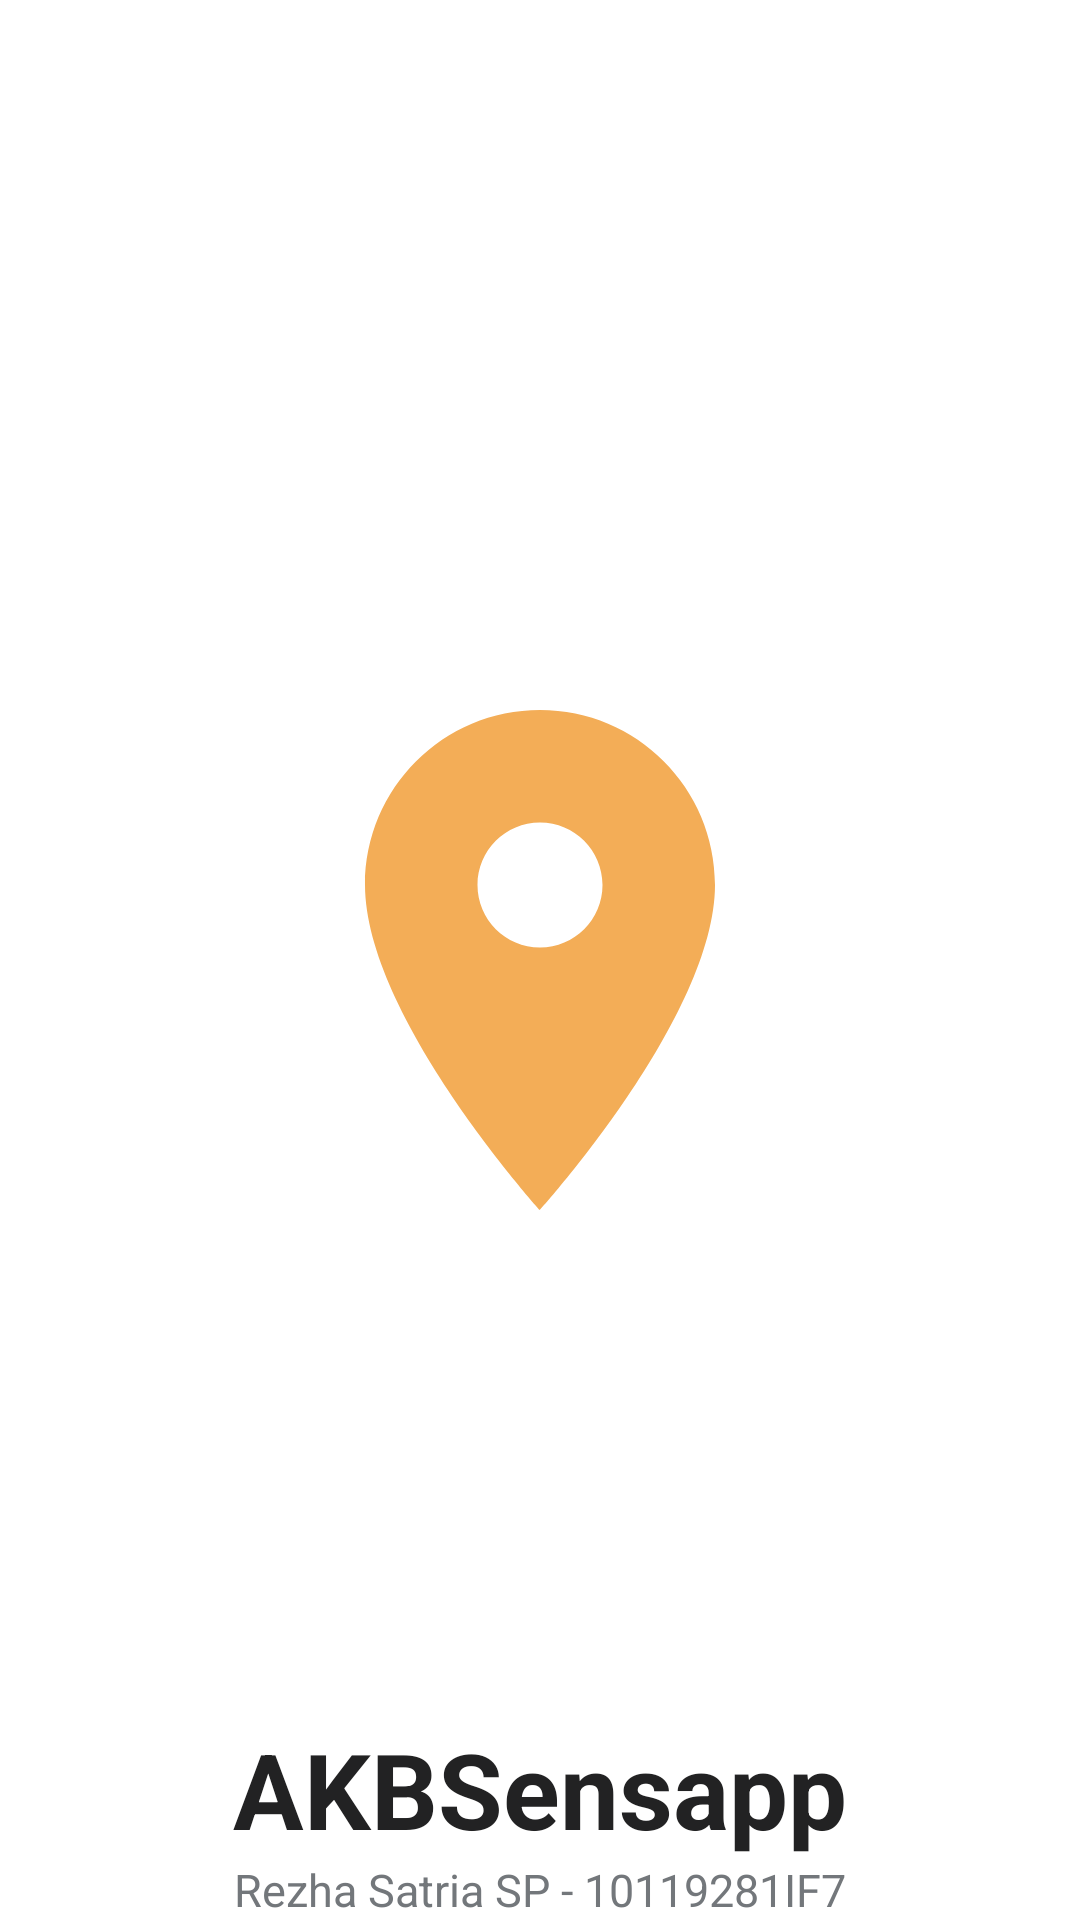

Here is an Android app screen rendered from its layout file. Give the layout XML and the strings, colors and styles it references.
<!-- AndroidManifest.xml: application theme Theme.AKBUTS -->
<!-- res/layout/splashscreen.xml -->
<?xml version="1.0" encoding="utf-8"?>
<RelativeLayout xmlns:android="http://schemas.android.com/apk/res/android"
    xmlns:tools="http://schemas.android.com/tools"
    android:layout_width="match_parent"
    android:layout_height="match_parent"
    android:layout_marginBottom="16dp"
    android:layout_marginTop="16dp"
    android:backgroundTint="#EEEEEE"
    >

    <ImageView
        android:id="@+id/splashlogo"
        android:layout_width="200dp"
        android:layout_height="200dp"
        android:layout_centerVertical="true"
        android:layout_centerHorizontal="true"
        android:src="@drawable/ic_baseline_location_on_24"
        tools:ignore="MissingConstraints"
        />

    <TextView
        android:id="@+id/textlogo"
        android:layout_width="match_parent"
        android:layout_height="wrap_content"
        android:layout_centerVertical="true"
        android:layout_centerHorizontal="true"
        android:textAlignment="center"
        android:layout_above="@+id/identity"
        android:textStyle="bold"
        android:textSize="35dp"
        android:text="AKBSensapp"
        tools:ignore="DuplicateIds,MissingConstraints"
        android:textColor="#222223"
        />
    <TextView
        android:id="@+id/identity"
        android:layout_width="match_parent"
        android:layout_height="wrap_content"
        android:layout_centerVertical="true"
        android:layout_centerHorizontal="true"
        android:textAlignment="center"
        android:layout_alignParentBottom="true"
        android:textSize="15dp"
        android:text="Rezha Satria SP - 10119281IF7"
        tools:ignore="DuplicateIds,MissingConstraints"
        android:textColor="#73777B"
        />

</RelativeLayout>
<!-- resources referenced by this layout -->
<resources>
  <!-- drawable ic_baseline_location_on_24 (drawable) -->
  <vector android:height="24dp" android:tint="#F3AD57"
      android:viewportHeight="24" android:viewportWidth="24"
      android:width="24dp" xmlns:android="http://schemas.android.com/apk/res/android">
      <path android:fillColor="@android:color/white" android:pathData="M12,2C8.13,2 5,5.13 5,9c0,5.25 7,13 7,13s7,-7.75 7,-13c0,-3.87 -3.13,-7 -7,-7zM12,11.5c-1.38,0 -2.5,-1.12 -2.5,-2.5s1.12,-2.5 2.5,-2.5 2.5,1.12 2.5,2.5 -1.12,2.5 -2.5,2.5z"/>
  </vector>
  <style name="Theme.AKBUTS" parent="Theme.MaterialComponents.DayNight.DarkActionBar">
          
          <item name="colorPrimary">@color/purple_500</item>
          <item name="colorPrimaryVariant">@color/purple_700</item>
          <item name="colorOnPrimary">@color/white</item>
          
          <item name="colorSecondary">@color/teal_200</item>
          <item name="colorSecondaryVariant">@color/teal_700</item>
          <item name="colorOnSecondary">@color/black</item>
          
          <item name="android:statusBarColor" tools:targetApi="l">?attr/colorPrimaryVariant</item>
          
      </style>
  <color name="purple_500">#F3AD57</color>
  <color name="purple_700">#EC994B</color>
  <color name="white">#FFFFFFFF</color>
  <color name="teal_200">#EBD671</color>
  <color name="teal_700">#FFE162</color>
  <color name="black">#FF000000</color>
</resources>
